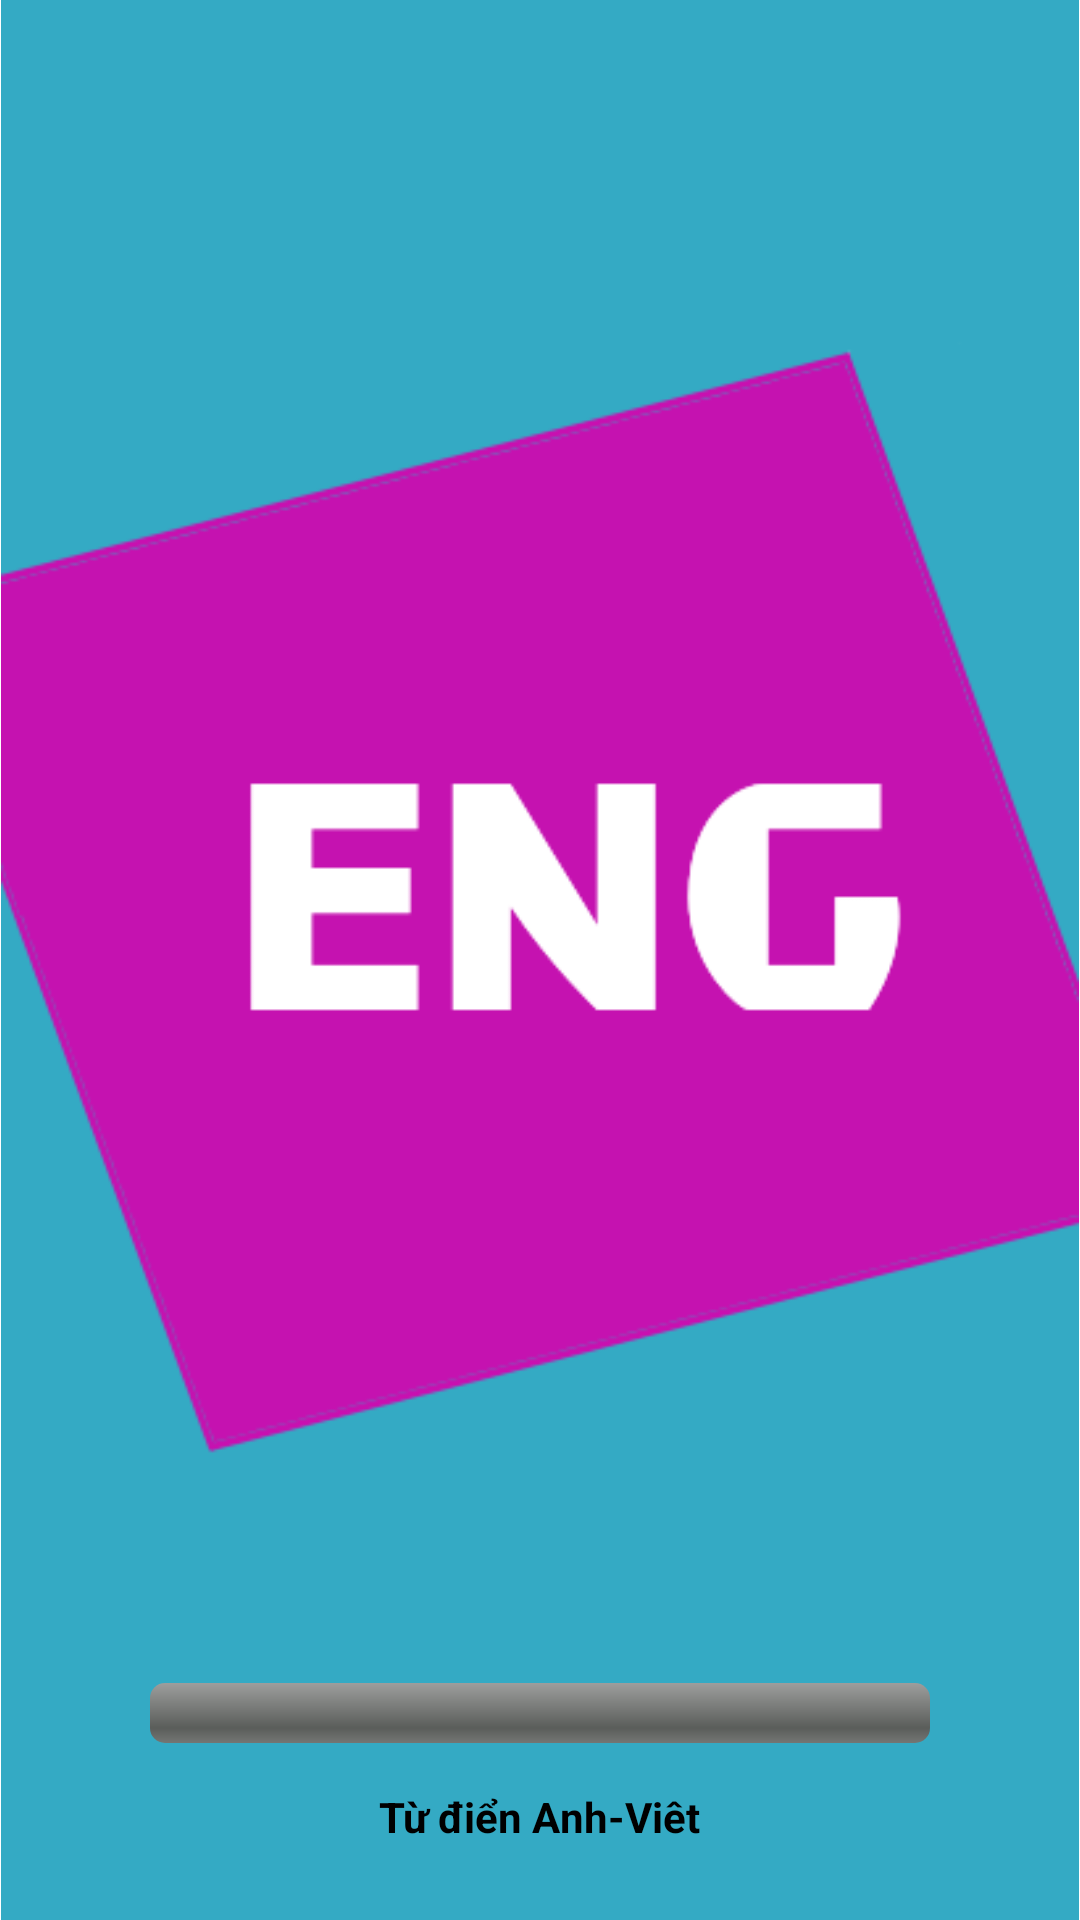

The Android layout XML behind this screen, and the referenced resources:
<!-- AndroidManifest.xml: application theme Theme.EngVi -->
<!-- res/layout/activity_start.xml -->
<?xml version="1.0" encoding="utf-8"?>
<RelativeLayout xmlns:android="http://schemas.android.com/apk/res/android"
    xmlns:tools="http://schemas.android.com/tools"
    android:layout_width="match_parent"
    android:layout_height="match_parent"
    tools:context=".StartActivity"
    android:background="@color/white">

    <ImageView
        android:id="@+id/img_covid"
        android:layout_width="match_parent"
        android:layout_height="match_parent"
        android:layout_centerInParent="false"
        android:src="@drawable/main" />

    <ProgressBar
        android:id="@+id/progress_load_app"
        style="@android:style/Widget.ProgressBar.Horizontal"
        android:layout_width="match_parent"
        android:layout_height="wrap_content"
        android:layout_above="@+id/tvTitle"
        android:layout_marginLeft="50dp"
        android:layout_marginRight="50dp" />

    <TextView
        android:id="@+id/tvTitle"
        android:layout_width="wrap_content"
        android:layout_height="wrap_content"
        android:layout_alignParentBottom="true"
        android:layout_centerHorizontal="true"
        android:layout_marginTop="15dp"
        android:layout_marginBottom="25dp"
        android:text="Từ điển Anh-Viêt"
        android:textColor="@color/black"
        android:textStyle="bold" />

</RelativeLayout>
<!-- resources referenced by this layout -->
<resources>
  <color name="black">#FF000000</color>
  <color name="white">#FFFFFFFF</color>
  <!-- drawable main: png bitmap (drawable, 899414 bytes) -->
  <style name="Theme.EngVi" parent="Theme.MaterialComponents.DayNight.DarkActionBar">
          
          <item name="colorPrimary">@color/purple_500</item>
          <item name="colorPrimaryVariant">@color/purple_700</item>
          <item name="colorOnPrimary">@color/white</item>
          
          <item name="colorSecondary">@color/teal_200</item>
          <item name="colorSecondaryVariant">@color/teal_700</item>
          <item name="colorOnSecondary">@color/black</item>
          
          <item name="android:statusBarColor" tools:targetApi="l">?attr/colorPrimaryVariant</item>
          
      </style>
  <color name="purple_500">#FF6200EE</color>
  <color name="purple_700">#FF3700B3</color>
  <color name="teal_200">#FF03DAC5</color>
  <color name="teal_700">#FF018786</color>
</resources>
